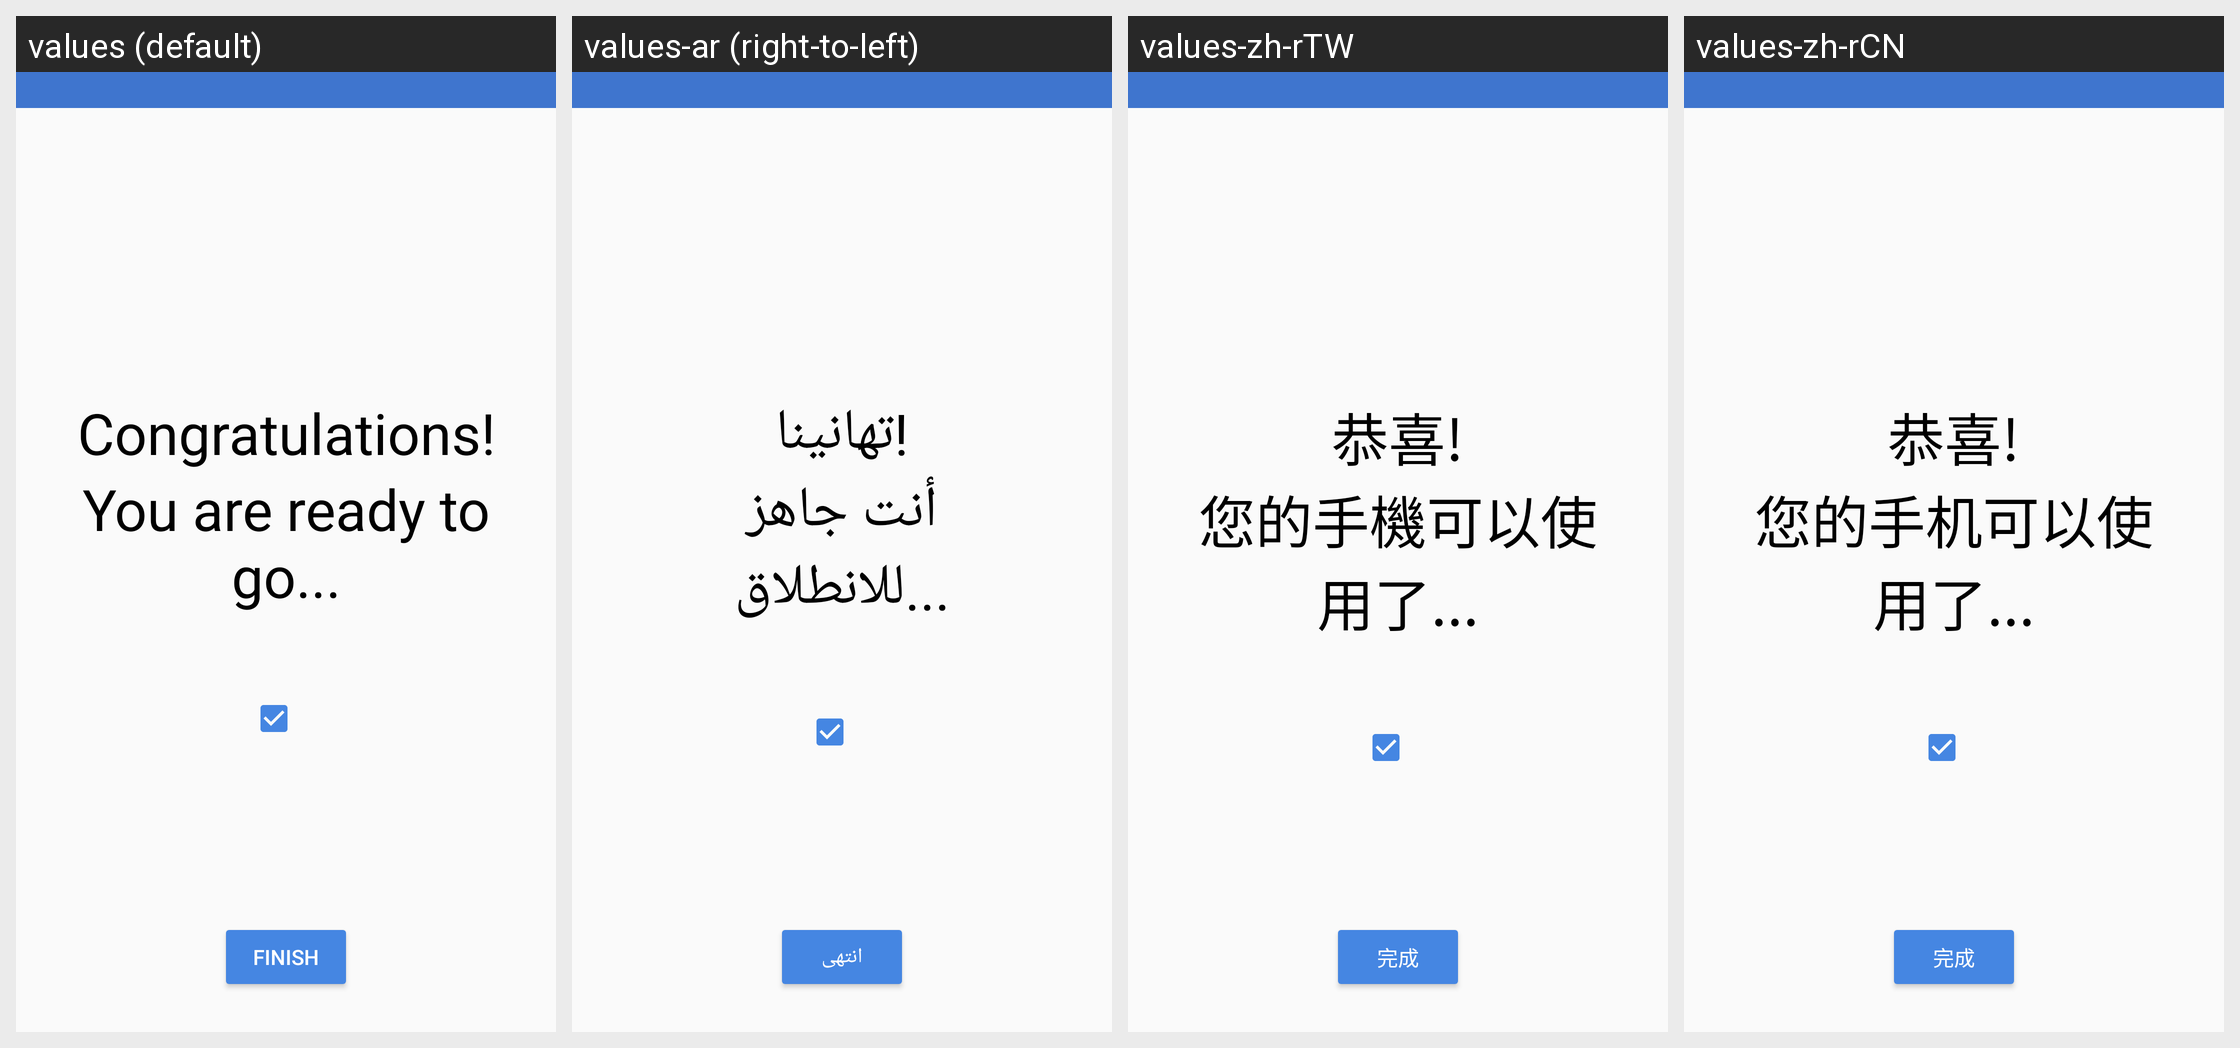

The Android screen above is rendered under several locales of the same app. Produce the string resources it draws, with the default and per-locale values.
Android screen res/layout/setup_complete_nokia_2.xml rendered under 4 locales, left to right: values (default), values-ar (right-to-left), values-zh-rTW, values-zh-rCN. Device: Nexus 5 (rendered at 1080×1920; each locale shown at half size, 540×960, under a caption strip naming it); theme Theme.MaterialComponents.DayNight.NoActionBar.
Other locales in the repository, not shown: values-af, values-af-rZA, values-am, values-am-rET, values-ar-rAE, values-ar-rEG, values-az, values-be, values-bg, values-bg-rBG, values-bn, values-bn-rBD, values-bs, values-bs-rBA, values-ca, values-cs, values-cs-rCZ, values-da, values-da-rDK, values-de, values-de-rCH, values-de-rDE, values-el, values-el-rGR, values-en-rCA, values-en-rGB, values-en-rIN, values-en-rUS, values-en-rXC, values-es, values-es-rES, values-es-rMX, values-es-rUS, values-et, values-et-rEE, values-eu, values-fa, values-fa-rAF, values-fa-rIR, values-fi, values-fi-rFI, values-fr, values-fr-rCA, values-fr-rCH, values-fr-rFR, values-gl, values-gu, values-gu-rIN, values-hi, values-hi-rIN, values-hr, values-hr-rHR, values-hu, values-hu-rHU, values-hy, values-in, values-in-rID, values-is, values-is-rIS, values-it, values-it-rCH, values-it-rIT, values-iw, values-iw-rIL, values-ja, values-ka, values-kk, values-kk-rKZ, values-km, values-km-rKH, values-kn, values-kn-rIN, values-ko, values-ky, values-lo, values-lo-rLA, values-lt, values-lt-rLT, values-lv, values-lv-rLV, values-mk, values-mk-rMK, values-ml, values-ml-rIN, values-mn, values-mr, values-mr-rIN, values-ms, values-ms-rMY, values-my, values-my-rMM, values-my-rZG, values-nb, values-nb-rNO, values-ne, values-ne-rNP, values-nl, values-nl-rNL, values-or, values-pa, values-pa-rIN, values-pl, values-pl-rPL, values-pt, values-pt-rBR, values-pt-rPT, values-ro, values-ro-rRO, values-ru, values-ru-rRU, values-si, values-si-rLK, values-sk, values-sk-rSK, values-sl, values-sl-rSI, values-sq, values-sq-rAL, values-sr, values-sr-rRS, values-sv, values-sv-rSE, values-sw, values-sw-rTZ, values-ta, values-ta-rIN, values-te, values-te-rIN, values-th, values-th-rTH, values-tl, values-tr, values-tr-rTR, values-uk, values-uk-rUA, values-ur, values-ur-rPK, values-uz, values-vi, values-vi-rVN, values-zh-rHK, values-zu.
Strings drawn on this screen, with the default value and each locale's value (text and hints the layout hard-codes, and strings that could not be matched under every locale, appear in the picture but are not listed):

setup_completed_congratulations
  values: Congratulations!
  values-ar: تهانينا!
  values-zh-rTW: 恭喜!
  values-zh-rCN: 恭喜!

setup_complete_hmd
  values: You are ready to go...
  values-ar: أنت جاهز للانطلاق...
  values-zh-rTW: 您的手機可以使用了...
  values-zh-rCN: 您的手机可以使用了...

finish_button_label
  values: FINISH
  values-ar: انتهى
  values-zh-rTW: 完成
  values-zh-rCN: 完成
